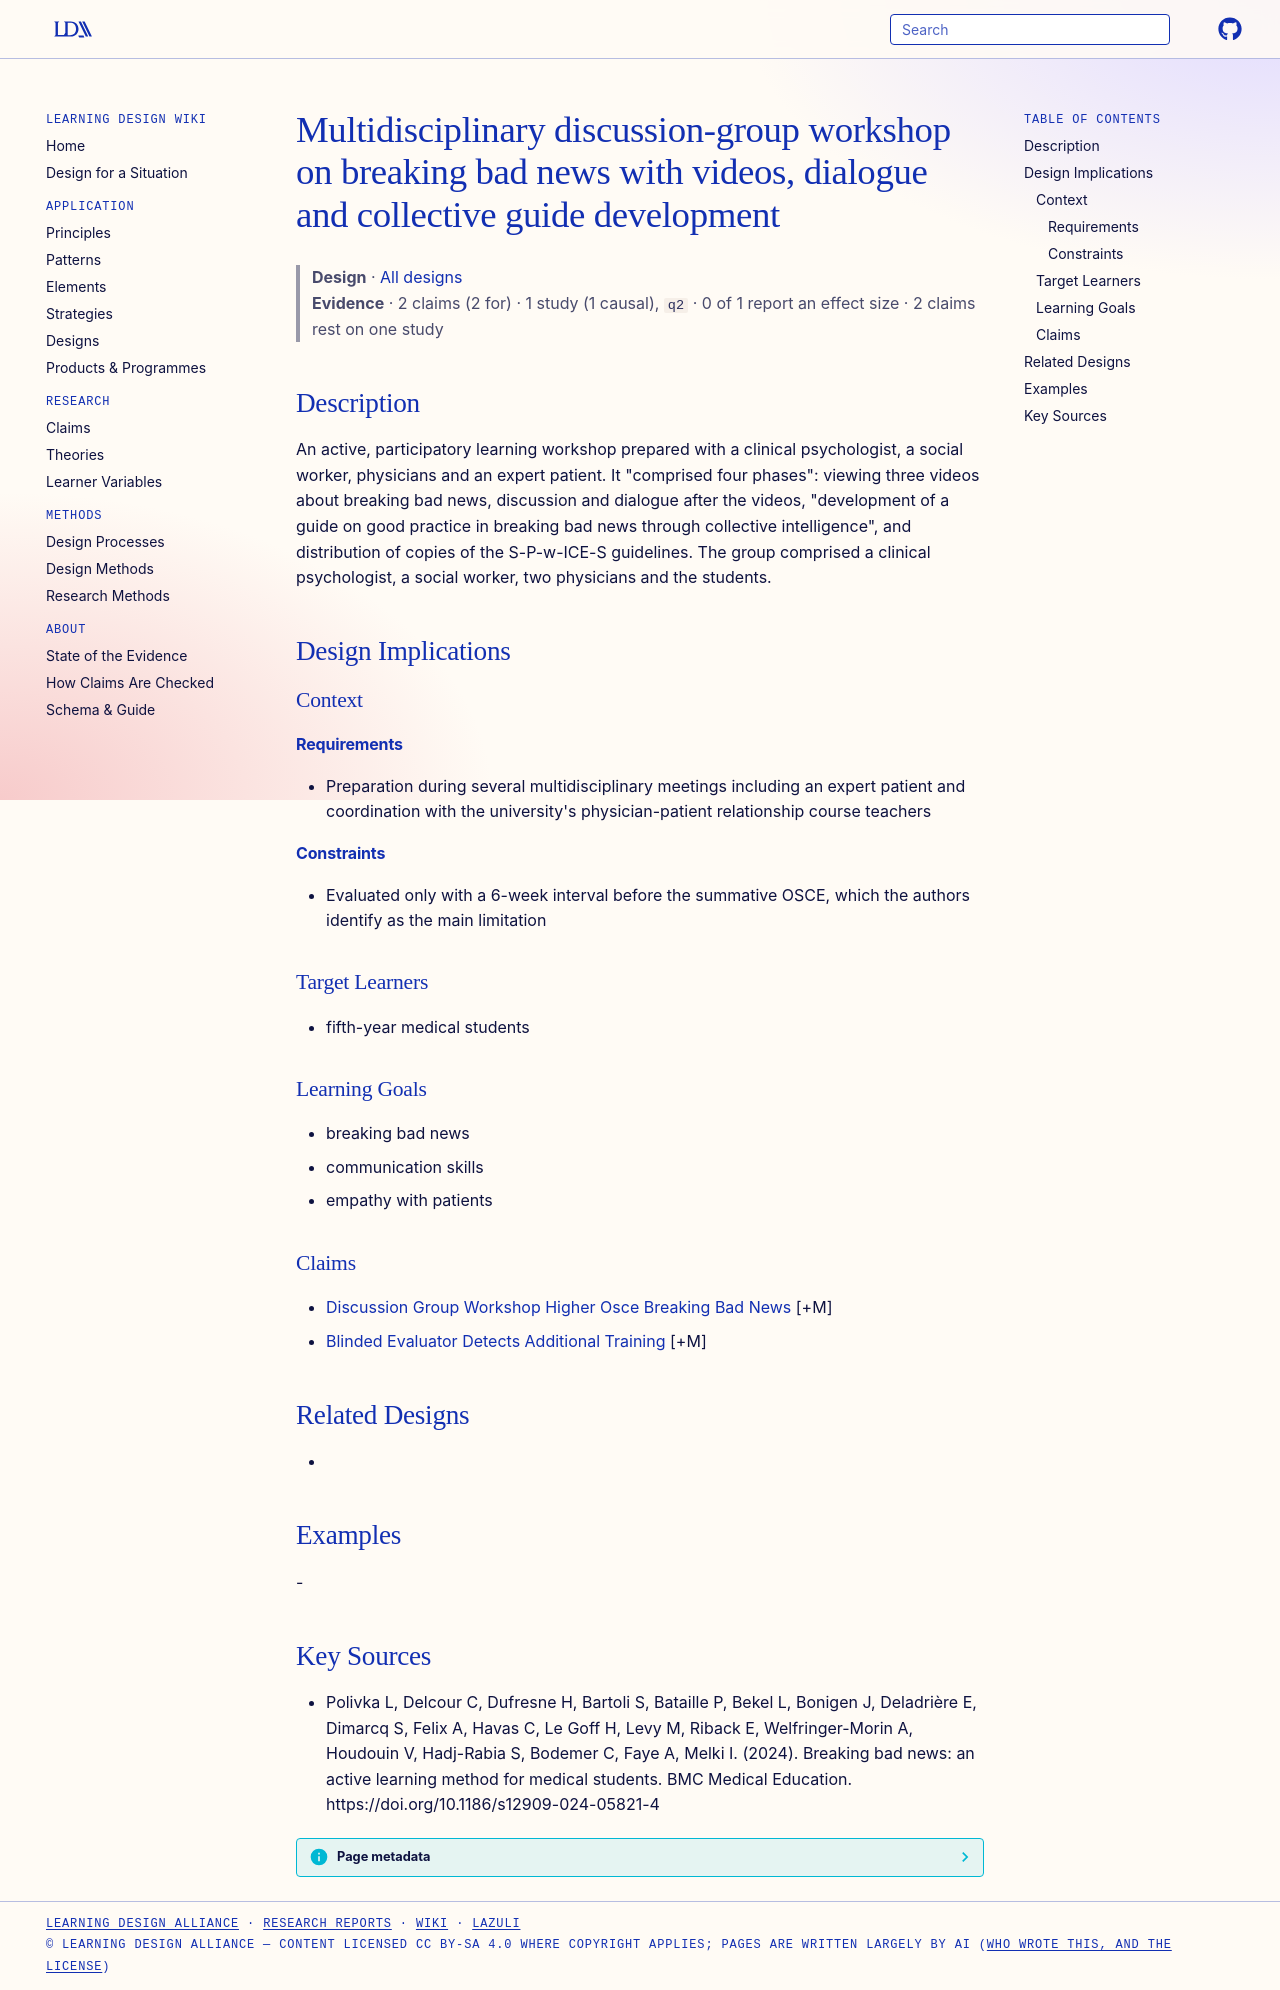

repository: Learning-Design-Alliance/learning-wiki · page: designs/breaking-bad-news-discussion-group-workshop/index.html · generator: mkdocs

---
type: design
id: breaking-bad-news-discussion-group-workshop
title: Multidisciplinary discussion-group workshop on breaking bad news with videos, dialogue and collective guide development
description: An active, participatory learning workshop prepared with a clinical psychologist, a social worker, physicians and an expert patient.
status: review
generated:
  by: "process:settle-candidates"
  at: 2026-11-07
sources:
  - id: polivka-l-2024
    resource: "https://doi.org/10.1186/s12909-024-05821-4"
    title: "Polivka L, Delcour C, Dufresne H, Bartoli S, Bataille P, Bekel L, Bonigen J, Deladrière E, Dimarcq S, Felix A, Havas C, Le Goff H, Levy M, Riback E, Welfringer-Morin A, Houdouin V, Hadj-Rabia S, Bodemer C, Faye A, Melki I. (2024). Breaking bad news: an active learning method for medical students. BMC Medical Education. https://doi.org/10.1186/s12909-024-05821-4"
    author: Polivka L, Delcour C, Dufresne H, Bartoli S, Bataille P, Bekel L, Bonigen J, Deladrière E, Dimarcq S, Felix A, Havas C, Le Goff H, Levy M, Riback E, Welfringer-Morin A, Houdouin V, Hadj-Rabia S, Bodemer C, Faye A, Melki I
---

# Multidisciplinary discussion-group workshop on breaking bad news with videos, dialogue and collective guide development

> **Design** · [All designs](index.md)
> **Evidence** · 2 claims (2 for) · 1 study (1 causal), `q2` · 0 of 1 report an effect size · 2 claims rest on one study

## Description
An active, participatory learning workshop prepared with a clinical psychologist, a social worker, physicians and an expert patient. It "comprised four phases": viewing three videos about breaking bad news, discussion and dialogue after the videos, "development of a guide on good practice in breaking bad news through collective intelligence", and distribution of copies of the S-P-w-ICE-S guidelines. The group comprised a clinical psychologist, a social worker, two physicians and the students.

## Design Implications

### Context
#### Requirements
- Preparation during several multidisciplinary meetings including an expert patient and coordination with the university's physician-patient relationship course teachers
#### Constraints
- Evaluated only with a 6-week interval before the summative OSCE, which the authors identify as the main limitation

### Target Learners
- fifth-year medical students

### Learning Goals
- breaking bad news
- communication skills
- empathy with patients

### Claims
- [Discussion Group Workshop Higher Osce Breaking Bad News](../claims/discussion-group-workshop-higher-osce-breaking-bad-news.md) [+M]
- [Blinded Evaluator Detects Additional Training](../claims/blinded-evaluator-detects-additional-training.md) [+M]

## Related Designs
- 

## Examples
-

## Key Sources
- Polivka L, Delcour C, Dufresne H, Bartoli S, Bataille P, Bekel L, Bonigen J, Deladrière E, Dimarcq S, Felix A, Havas C, Le Goff H, Levy M, Riback E, Welfringer-Morin A, Houdouin V, Hadj-Rabia S, Bodemer C, Faye A, Melki I. (2024). Breaking bad news: an active learning method for medical students. BMC Medical Education. https://doi.org/10.1186/s12909-024-05821-4
